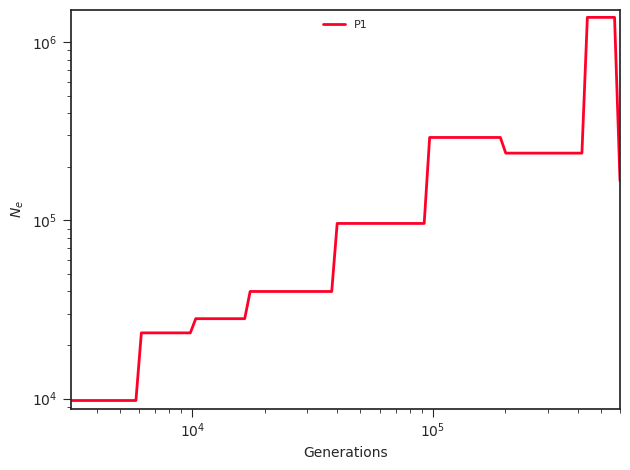

Values plotted in this chart, from the file beside it:
label, x, y, plot_type, plot_num
P1, 0.0, 9751, path, 0
P1, 3458, 9751, path, 0
P1, 3643, 9751, path, 0
P1, 3838, 9751, path, 0
P1, 4043, 9751, path, 0
P1, 4259, 9751, path, 0
P1, 4487, 9751, path, 0
P1, 4727, 9751, path, 0
P1, 4979, 9751, path, 0
P1, 5246, 9751, path, 0
P1, 5526, 9751, path, 0
P1, 5821, 9751, path, 0
P1, 6133, 23367, path, 0
P1, 6461, 23367, path, 0
P1, 6806, 23367, path, 0
P1, 7170, 23367, path, 0
P1, 7553, 23367, path, 0
P1, 7957, 23367, path, 0
P1, 8382, 23367, path, 0
P1, 8830, 23367, path, 0
P1, 9303, 23367, path, 0
P1, 9800, 23367, path, 0
P1, 10324, 28075, path, 0
P1, 10876, 28075, path, 0
P1, 11457, 28075, path, 0
P1, 12070, 28075, path, 0
P1, 12715, 28075, path, 0
P1, 13395, 28075, path, 0
P1, 14111, 28075, path, 0
P1, 14865, 28075, path, 0
P1, 15660, 28075, path, 0
P1, 16497, 28075, path, 0
P1, 17379, 39904, path, 0
P1, 18309, 39904, path, 0
P1, 19287, 39904, path, 0
P1, 20319, 39904, path, 0
P1, 21405, 39904, path, 0
P1, 22549, 39904, path, 0
P1, 23755, 39904, path, 0
P1, 25025, 39904, path, 0
P1, 26363, 39904, path, 0
P1, 27772, 39904, path, 0
P1, 29257, 39904, path, 0
P1, 30821, 39904, path, 0
P1, 32469, 39904, path, 0
P1, 34205, 39904, path, 0
P1, 36033, 39904, path, 0
P1, 37960, 39904, path, 0
P1, 39989, 96135, path, 0
P1, 42127, 96135, path, 0
P1, 44380, 96135, path, 0
P1, 46752, 96135, path, 0
P1, 49252, 96135, path, 0
P1, 51885, 96135, path, 0
P1, 54659, 96135, path, 0
P1, 57581, 96135, path, 0
P1, 60660, 96135, path, 0
P1, 63903, 96135, path, 0
P1, 67319, 96135, path, 0
P1, 70918, 96135, path, 0
... 41 more rows
